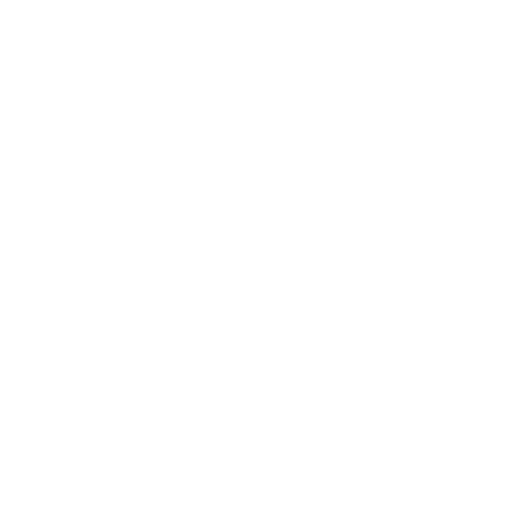
t = 0.00 s
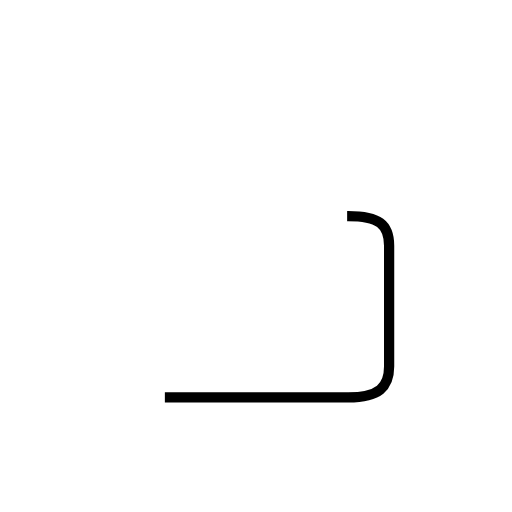
t = 1.24 s
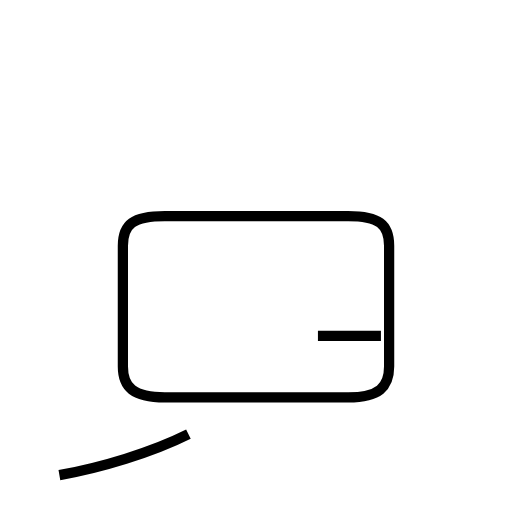
t = 3.06 s
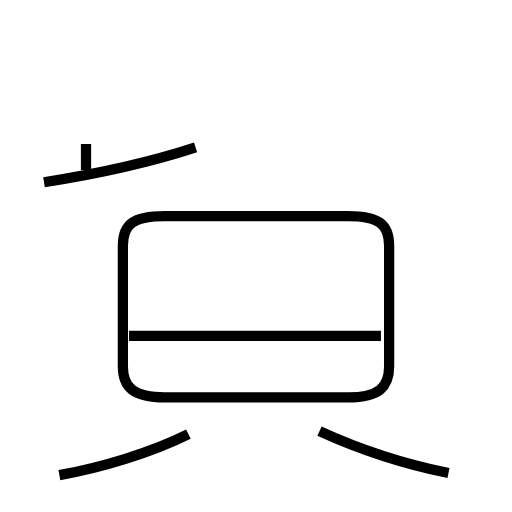
t = 4.55 s
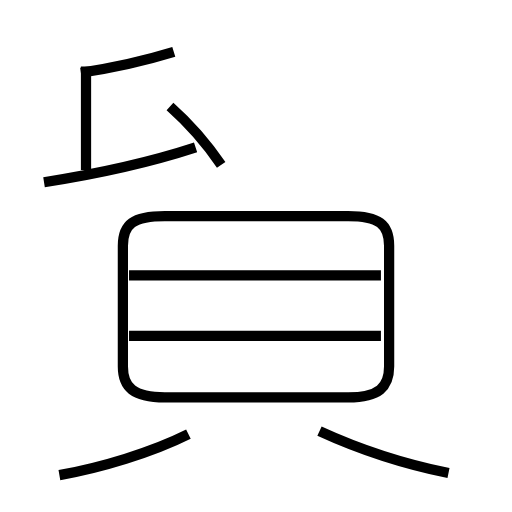
t = 6.02 s
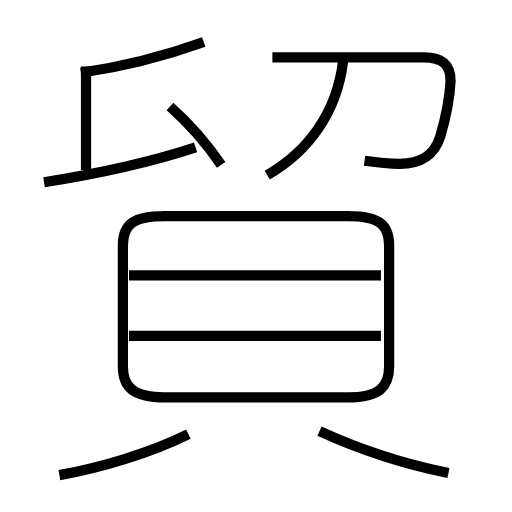
t = 7.52 s

The animated SVG that drew these frames (rendered in a browser with its animation timeline set to each time). Animation: 11 SMIL elements (animate=11); one cycle of 7.51 s.

<?xml version='1.0' encoding='utf-8'?>
<svg viewBox="0.0 -6.0 50.0 50.0" version="1.1" xmlns="http://www.w3.org/2000/svg"><rect x="-1000" y="-1000" width="2000" height="2000" stroke="white" fill="white" /><g style="fill:none;stroke:#000000;stroke-width:1"><path d="M 16.1 -5.2 L 34.0 -5.2 C 37.0 -5.2 38.0 -6.2 38.0 -8.2 L 38.0 -20.0 C 38.0 -22.1 37.0 -22.9 34.0 -22.9 L 16.1 -22.9 C 13.0 -22.9 12.0 -22.1 12.0 -20.0 L 12.0 -8.2 C 12.0 -6.2 13.0 -5.2 16.1 -5.2 Z " transform="translate(0.0 38.0)" stroke-dasharray="82.6217408809098" stroke-dashoffset="82.6217408809098"><animate attributeName="stroke-dashoffset" from="82.6217408809098" to="0" dur="2.4786522264272937s" begin="0s" fill="freeze" /></path><path d="M 5.8 2.4 C 9.8 1.7 14.8 0.2 18.4 -1.6 " transform="translate(0.0 38.0)" stroke-dasharray="13.260034661106712" stroke-dashoffset="13.260034661106712"><animate attributeName="stroke-dashoffset" from="13.260034661106712" to="0" dur="0.3978010398332013s" begin="2.4786522264272937s" fill="freeze" /></path><path d="M 37.2 -11.2 L 12.6 -11.2 " transform="translate(0.0 38.0)" stroke-dasharray="24.6" stroke-dashoffset="24.6"><animate attributeName="stroke-dashoffset" from="24.6" to="0" dur="0.738s" begin="2.876453266260495s" fill="freeze" /></path><path d="M 43.8 2.2 C 39.4 1.3 34.9 -0.2 31.2 -1.9 " transform="translate(0.0 38.0)" stroke-dasharray="13.277695760206548" stroke-dashoffset="13.277695760206548"><animate attributeName="stroke-dashoffset" from="13.277695760206548" to="0" dur="0.39833087280619645s" begin="3.614453266260495s" fill="freeze" /></path><path d="M 4.3 -26.2 C 8.8 -26.9 13.9 -27.9 19.1 -29.6 " transform="translate(0.0 38.0)" stroke-dasharray="15.202359687073873" stroke-dashoffset="15.202359687073873"><animate attributeName="stroke-dashoffset" from="15.202359687073873" to="0" dur="0.45607079061221617s" begin="4.012784139066691s" fill="freeze" /></path><path d="M 8.4 -27.4 L 8.4 -37.5 " transform="translate(0.0 38.0)" stroke-dasharray="10.100000000000001" stroke-dashoffset="10.100000000000001"><animate attributeName="stroke-dashoffset" from="10.100000000000001" to="0" dur="0.30300000000000005s" begin="4.4688549296789075s" fill="freeze" /></path><path d="M 37.2 -17.1 L 12.6 -17.1 " transform="translate(0.0 38.0)" stroke-dasharray="24.6" stroke-dashoffset="24.6"><animate attributeName="stroke-dashoffset" from="24.6" to="0" dur="0.738s" begin="4.7718549296789075s" fill="freeze" /></path><path d="M 21.6 -27.9 C 20.1 -30.1 18.4 -32.0 16.6 -33.6 " transform="translate(0.0 38.0)" stroke-dasharray="7.6013071572108455" stroke-dashoffset="7.6013071572108455"><animate attributeName="stroke-dashoffset" from="7.6013071572108455" to="0" dur="0.22803921471632535s" begin="5.509854929678907s" fill="freeze" /></path><path d="M 7.9 -36.9 C 12.1 -37.5 16.0 -38.5 19.9 -39.9 " transform="translate(0.0 38.0)" stroke-dasharray="12.391033789731475" stroke-dashoffset="12.391033789731475"><animate attributeName="stroke-dashoffset" from="12.391033789731475" to="0" dur="0.3717310136919442s" begin="5.7378941443952325s" fill="freeze" /></path><path d="M 26.1 -26.9 C 30.1 -29.2 32.9 -33.0 33.5 -38.0 " transform="translate(0.0 38.0)" stroke-dasharray="13.855575261540501" stroke-dashoffset="13.855575261540501"><animate attributeName="stroke-dashoffset" from="13.855575261540501" to="0" dur="0.415667257846215s" begin="6.1096251580871765s" fill="freeze" /></path><path d="M 35.6 -28.3 C 37.0 -28.1 38.0 -28.0 39.0 -28.0 C 41.1 -28.0 42.4 -28.8 43.0 -30.7 C 43.5 -32.4 43.9 -34.1 44.0 -36.1 C 44.0 -37.6 43.3 -38.4 41.4 -38.4 L 26.6 -38.4" transform="translate(0.0 38.0)" stroke-dasharray="32.97570204203123" stroke-dashoffset="32.97570204203123"><animate attributeName="stroke-dashoffset" from="32.97570204203123" to="0" dur="0.9892710612609369s" begin="6.525292415933391s" fill="freeze" /></path></g></svg>
